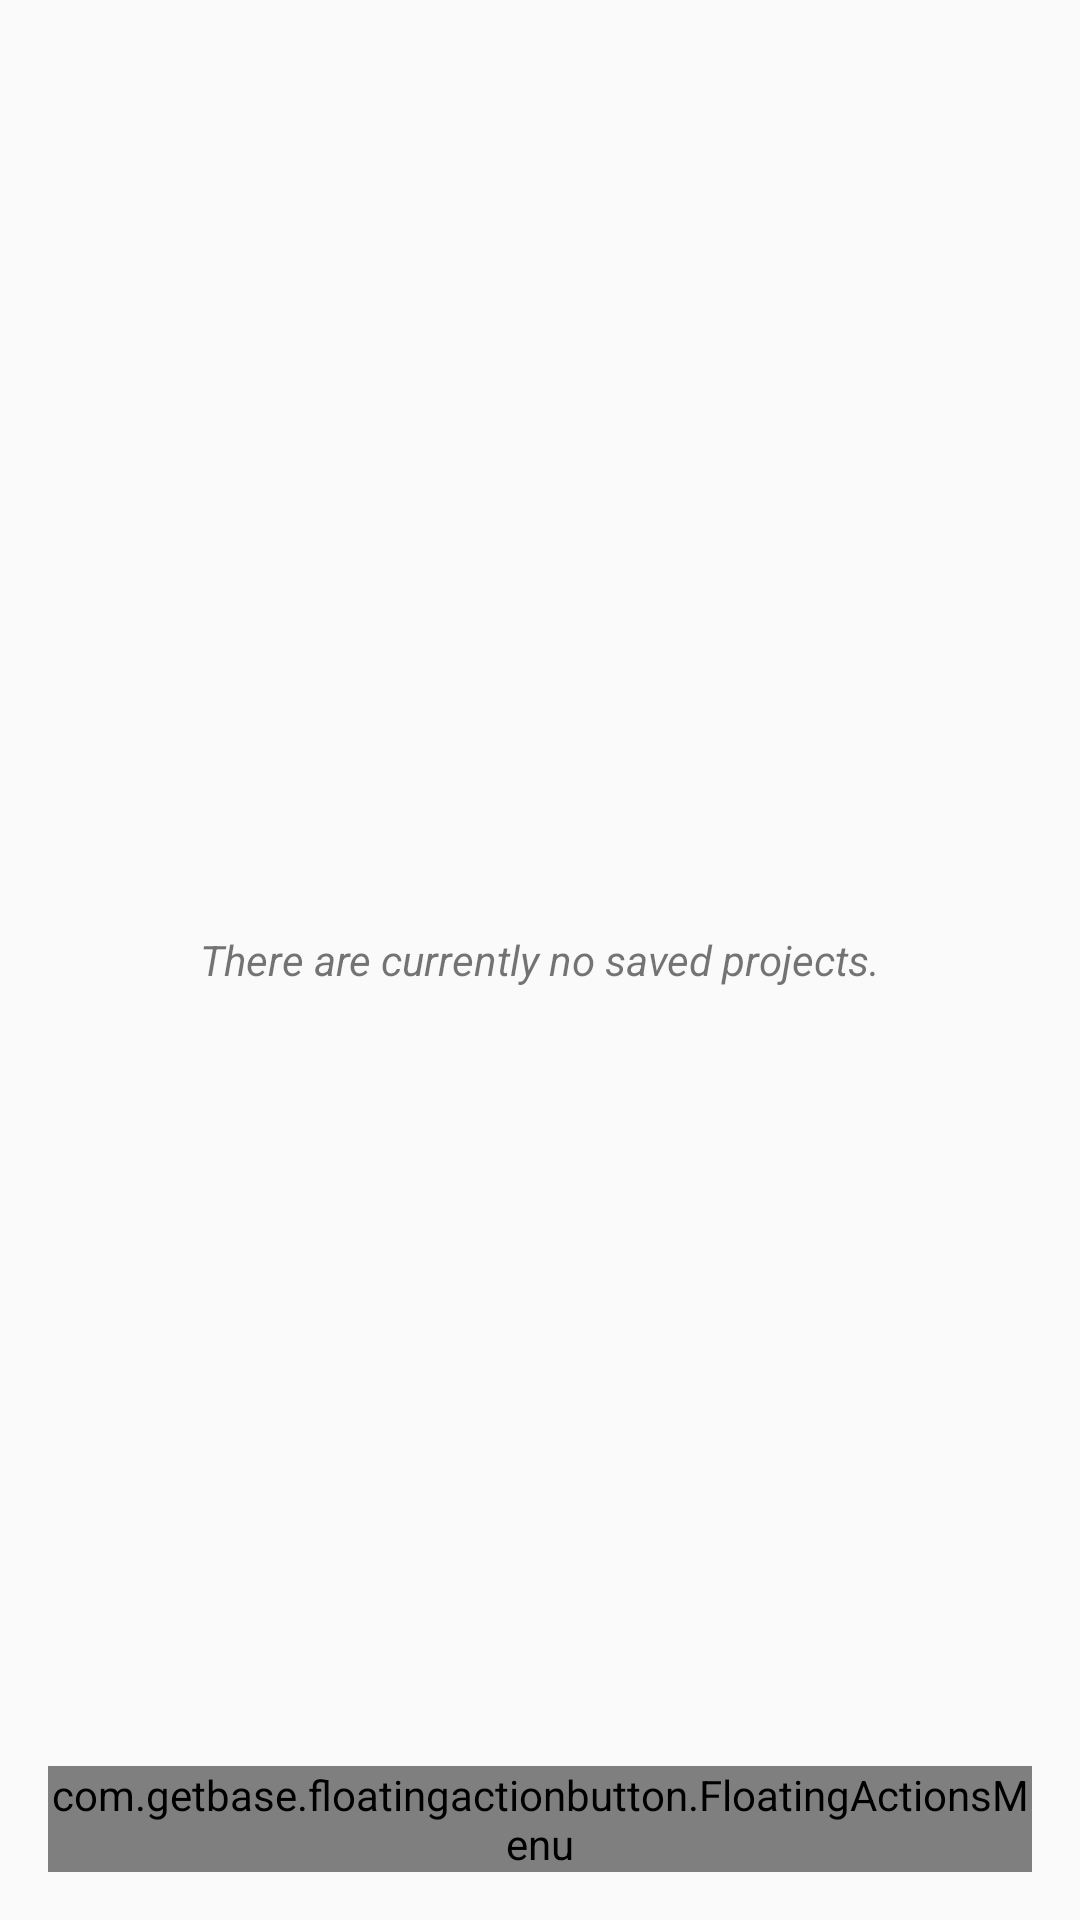

Android layout source for this screen:
<!-- AndroidManifest.xml: application theme AppTheme -->
<!-- res/layout/activity_main.xml -->
<?xml version="1.0" encoding="utf-8"?>

<android.support.design.widget.CoordinatorLayout xmlns:android="http://schemas.android.com/apk/res/android"
    xmlns:app="http://schemas.android.com/apk/res-auto"
    xmlns:tools="http://schemas.android.com/tools"
    xmlns:fab="http://schemas.android.com/apk/res-auto"
    android:layout_width="match_parent"
    android:layout_height="match_parent"
    tools:context="com.luckstro.videooverlay.MainActivity">


        <TextView
            android:id="@+id/entity_grid_view_empty_text_view"
            android:layout_width="wrap_content"
            android:layout_height="wrap_content"
            android:text="@string/no_projects"
            android:textStyle="italic"
            android:layout_gravity="center|center_vertical"/>

        <GridView
            android:id="@+id/entity_grid_view"
            android:layout_width="match_parent"
            android:layout_height="match_parent"
            android:columnWidth="128dp"
            android:numColumns="3"
            android:visibility="gone"></GridView>

        <com.getbase.floatingactionbutton.FloatingActionsMenu
            android:id="@+id/multiple_action_menu"
            android:layout_width="wrap_content"
            android:layout_height="wrap_content"
            android:layout_gravity="bottom|end"
            android:layout_margin="@dimen/fab_margin"
            app:srcCompat="@android:drawable/ic_input_add">

                <com.getbase.floatingactionbutton.FloatingActionButton
                    android:id="@+id/multiple_action_menu_new_team"
                    android:layout_width="wrap_content"
                    android:layout_height="wrap_content"
                    android:src="@drawable/team_icon_small"
                    fab:fab_colorNormal="@color/white"
                    fab:fab_title="New Team"
                    fab:fab_colorPressed="@color/white"/>

                <com.getbase.floatingactionbutton.FloatingActionButton
                    android:id="@+id/multiple_action_menu_new_player"
                    android:layout_width="wrap_content"
                    android:layout_height="wrap_content"
                    android:src="@drawable/player_icon"
                    fab:fab_colorNormal="@color/white"
                    fab:fab_title="New Team"
                    fab:fab_colorPressed="@color/white"/>

                <com.getbase.floatingactionbutton.FloatingActionButton
                    android:id="@+id/multiple_action_menu_new_project"
                    android:layout_width="wrap_content"
                    android:layout_height="wrap_content"
                    android:src="@drawable/movie_icon"
                    fab:fab_colorNormal="@color/white"
                    fab:fab_title="New Team"
                    fab:fab_colorPressed="@color/white"/>

        </com.getbase.floatingactionbutton.FloatingActionsMenu>
</android.support.design.widget.CoordinatorLayout>
<!-- resources referenced by this layout -->
<resources>
  <color name="white">#FFFFFF</color>
  <dimen name="fab_margin">16dp</dimen>
  <!-- drawable movie_icon: png bitmap (drawable, 1153 bytes) -->
  <!-- drawable player_icon: png bitmap (drawable, 1464 bytes) -->
  <!-- drawable team_icon_small: png bitmap (drawable, 2611 bytes) -->
  <string name="no_projects">There are currently no saved projects.</string>
  <style name="AppTheme" parent="Theme.AppCompat.Light.DarkActionBar">
          
          <item name="colorPrimary">@color/colorPrimary</item>
          <item name="colorPrimaryDark">@color/colorPrimaryDark</item>
          <item name="colorAccent">@color/colorAccent</item>
      </style>
  <color name="colorPrimary">#00bfa5</color>
  <color name="colorPrimaryDark">#009688</color>
  <color name="colorAccent">#FF4081</color>
</resources>
